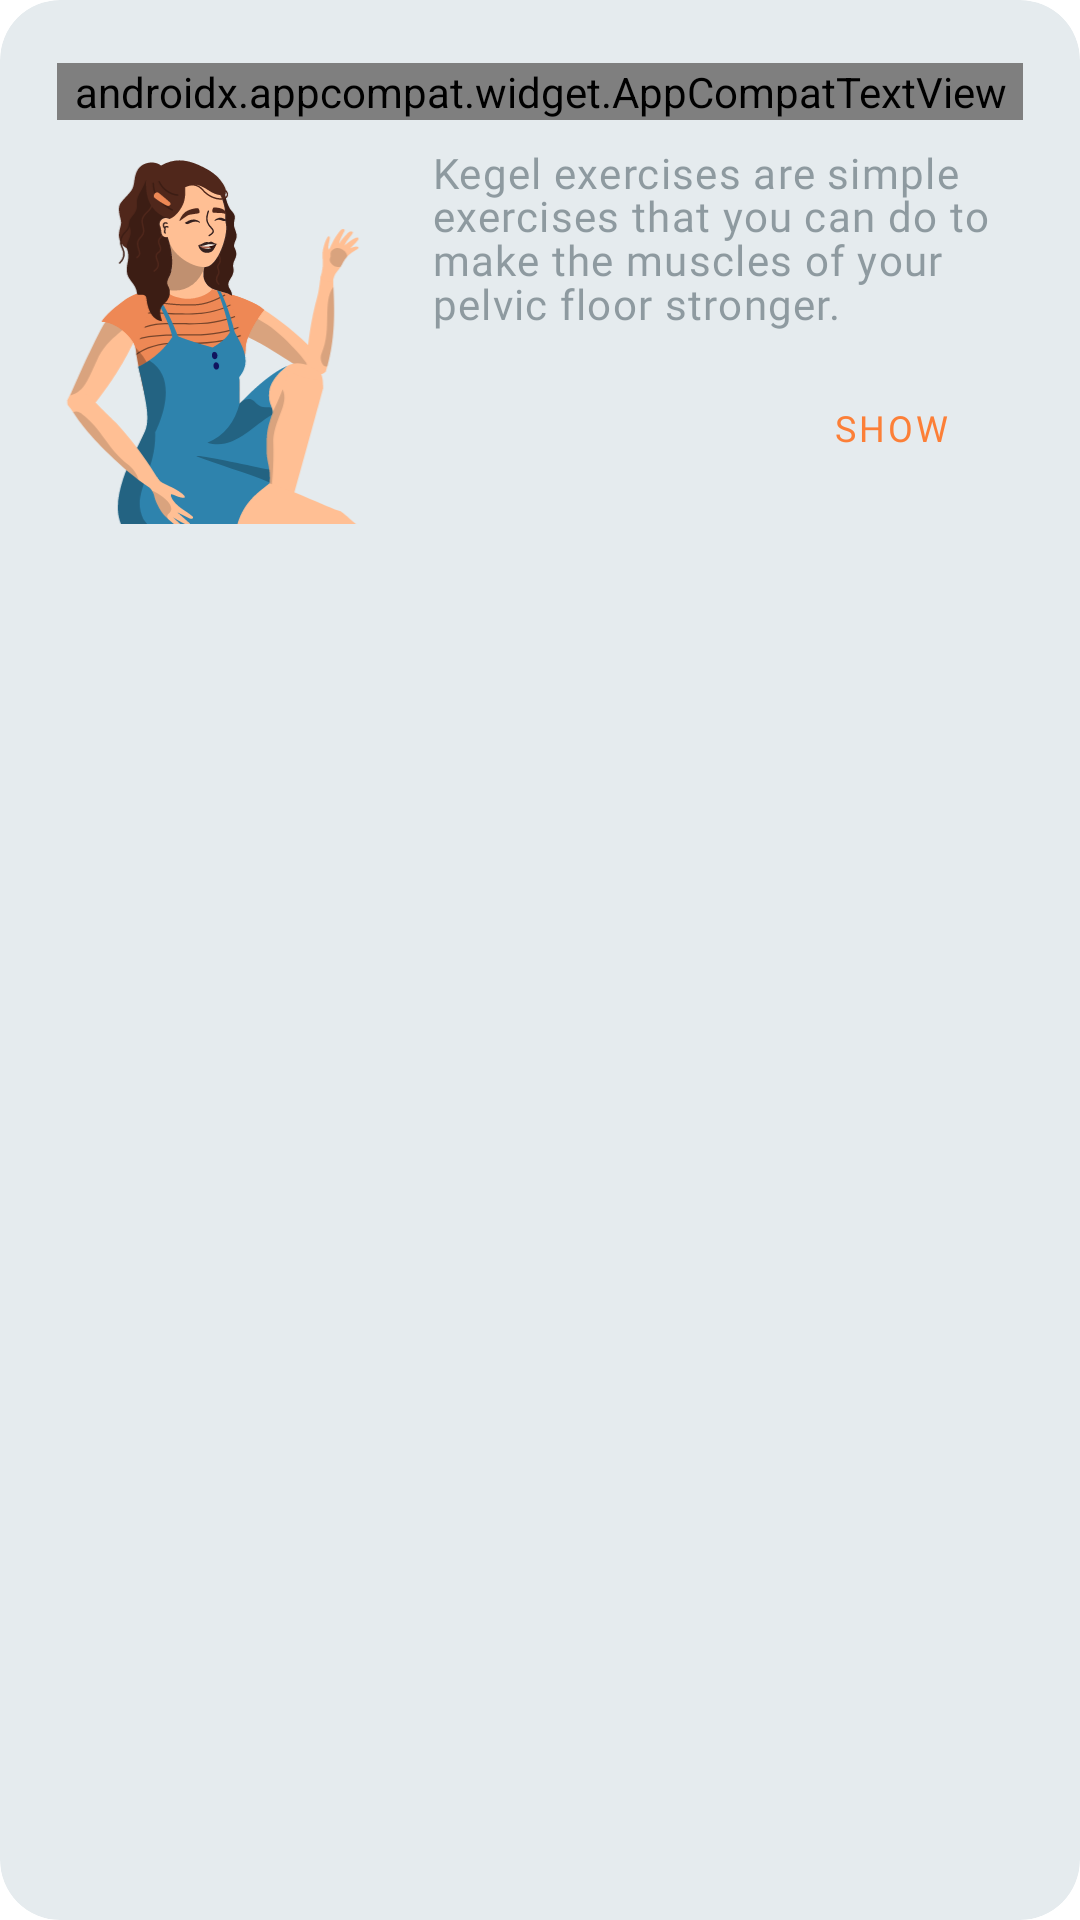

This screen was rendered from an Android layout file. Write that file and the resources it references.
<!-- AndroidManifest.xml: application theme AppTheme -->
<!-- res/layout/home_item_hint.xml -->
<?xml version="1.0" encoding="utf-8"?>
<layout xmlns:android="http://schemas.android.com/apk/res/android"
    xmlns:app="http://schemas.android.com/apk/res-auto">

    <data>

        <variable
            name="viewModel"
            type="org.tumba.kegel_app.ui.home.HomeViewModel" />
    </data>


    <com.google.android.material.card.MaterialCardView
        android:id="@+id/itemHint"
        android:layout_width="match_parent"
        android:layout_height="wrap_content"
        android:layout_marginHorizontal="@dimen/activity_horizontal_margin"
        android:layout_marginTop="@dimen/card_vertical_margin"
        android:foreground="?selectableItemBackground">

        <androidx.constraintlayout.widget.ConstraintLayout
            android:layout_width="match_parent"
            android:layout_height="wrap_content"
            android:orientation="vertical">

            <androidx.appcompat.widget.AppCompatImageView
                android:id="@+id/imgWomen"
                android:layout_width="wrap_content"
                android:layout_height="0dp"
                app:layout_constraintBottom_toBottomOf="parent"
                app:layout_constraintEnd_toStartOf="@id/center"
                app:layout_constraintStart_toStartOf="parent"
                app:layout_constraintTop_toBottomOf="@id/title"
                app:srcCompat="@drawable/ic_women_power_sitting_in_floor" />

            <androidx.constraintlayout.widget.Guideline
                android:id="@+id/center"
                android:layout_width="wrap_content"
                android:layout_height="wrap_content"
                android:orientation="vertical"
                app:layout_constraintGuide_percent="0.4" />

            <androidx.appcompat.widget.AppCompatTextView
                android:id="@+id/title"
                style="@style/Widget.MaterialComponents.TextView"
                android:layout_width="0dp"
                android:layout_height="wrap_content"
                android:layout_marginHorizontal="@dimen/card_horizontal_padding"
                android:layout_marginTop="@dimen/card_top_padding"
                android:text="@string/screen_home_hint_item_title"
                android:textAppearance="?attr/textAppearanceHeadline6"
                app:layout_constraintEnd_toEndOf="parent"
                app:layout_constraintStart_toStartOf="parent"
                app:layout_constraintTop_toTopOf="parent" />

            <androidx.appcompat.widget.AppCompatTextView
                android:id="@+id/description"
                style="@style/Widget.MaterialComponents.TextView"
                android:layout_width="0dp"
                android:layout_height="wrap_content"
                android:layout_marginTop="@dimen/margin_small"
                android:layout_marginEnd="@dimen/margin_medium"
                android:lineSpacingMultiplier="0.9"
                android:text="@string/screen_home_hint_item_text"
                android:textAppearance="?attr/textAppearanceBody1"
                android:textColor="@color/textColorSecondary"
                android:textSize="14sp"
                app:layout_constraintEnd_toEndOf="parent"
                app:layout_constraintStart_toStartOf="@id/center"
                app:layout_constraintTop_toBottomOf="@id/title" />

            <com.google.android.material.button.MaterialButton
                android:id="@+id/btnHint"
                style="@style/Widget.MaterialComponents.Button.TextButton"
                android:layout_width="wrap_content"
                android:layout_height="wrap_content"
                android:layout_gravity="end"
                android:layout_marginTop="@dimen/margin_small"
                android:layout_marginEnd="@dimen/card_horizontal_padding"
                android:layout_marginBottom="@dimen/margin_small"
                android:onClick="@{(view) -> viewModel.onShowHintClicked()}"
                android:text="@string/screen_home_hint_item_button"
                android:textColor="@color/colorAccent"
                android:textSize="12sp"
                app:layout_constraintBottom_toBottomOf="parent"
                app:layout_constraintEnd_toEndOf="parent"
                app:layout_constraintTop_toBottomOf="@+id/description" />

        </androidx.constraintlayout.widget.ConstraintLayout>

    </com.google.android.material.card.MaterialCardView>
</layout>
<!-- resources referenced by this layout -->
<resources>
  <color name="colorAccent">#fc7f37</color>
  <color name="textColorSecondary">#80374952</color>
  <dimen name="activity_horizontal_margin">29dp</dimen>
  <dimen name="card_horizontal_padding">19dp</dimen>
  <dimen name="card_top_padding">21dp</dimen>
  <dimen name="card_vertical_margin">24dp</dimen>
  <dimen name="margin_medium">16dp</dimen>
  <dimen name="margin_small">8dp</dimen>
  <string name="screen_home_hint_item_button">Show</string>
  <string name="screen_home_hint_item_text">Kegel exercises are simple exercises that you can do to make the muscles of your pelvic floor stronger.</string>
  <string name="screen_home_hint_item_title">How to do Kegel Exercise?</string>
  <color name="colorPrimary">#374952</color>
  <color name="colorPrimaryDark">#202B31</color>
  <color name="colorSurface">#E5EBEE</color>
  <color name="colorBackground">#FFFFFF</color>
  <style name="MediumComponent" parent="ShapeAppearance.MaterialComponents.MediumComponent">
          <item name="cornerSize">20dp</item>
      </style>
  <style name="SmallComponent" parent="ShapeAppearance.MaterialComponents.SmallComponent">
          <item name="cornerSize">20dp</item>
      </style>
  <style name="MaterialAlertDialogTheme" parent="ThemeOverlay.MaterialComponents.MaterialAlertDialog">
          <item name="materialAlertDialogTitleTextStyle">@style/MaterialAlertDialog.App.Title.Text
          </item>
      </style>
  <style name="Widget.App.CardView" parent="Widget.MaterialComponents.CardView">
          <item name="cardElevation">0dp</item>
      </style>
  <style name="TextAppearance.MdcTypographyStyles.Headline5" parent="TextAppearance.MaterialComponents.Headline5">
          <item name="fontFamily">@font/nunito_bold</item>
          <item name="android:fontFamily">@font/nunito_bold</item>
          <item name="android:textSize">20sp</item>
      </style>
  <style name="TextAppearance.MdcTypographyStyles.Subtitle1" parent="TextAppearance.MaterialComponents.Subtitle1">
          <item name="fontFamily">@font/nunito_bold</item>
          <item name="android:fontFamily">@font/nunito_bold</item>
          <item name="android:textSize">16sp</item>
      </style>
  <style name="TextAppearance.MdcTypographyStyles.Subtitle2" parent="TextAppearance.MaterialComponents.Subtitle2">
          <item name="fontFamily">@font/nunito_bold</item>
          <item name="android:fontFamily">@font/nunito_bold</item>
          <item name="android:textSize">14sp</item>
      </style>
  <style name="TextAppearance.MdcTypographyStyles.Body1" parent="TextAppearance.MaterialComponents.Body1">
          <item name="fontFamily">@font/nunito_semibold</item>
          <item name="android:fontFamily">@font/nunito_semibold</item>
          <item name="android:textSize">16sp</item>
      </style>
  <style name="TextAppearance.MdcTypographyStyles.Body2" parent="TextAppearance.MaterialComponents.Body2">
          <item name="fontFamily">@font/nunito_semibold</item>
          <item name="android:fontFamily">@font/nunito_semibold</item>
          <item name="android:textSize">14sp</item>
      </style>
  <style name="TextAppearance.MdcTypographyStyles.Button" parent="TextAppearance.MaterialComponents.Button">
          <item name="fontFamily">@font/nunito_semibold</item>
          <item name="android:fontFamily">@font/nunito_semibold</item>
          <item name="android:textSize">14sp</item>
      </style>
  <style name="MaterialAlertDialog.App.Title.Text" parent="MaterialAlertDialog.MaterialComponents.Title.Text">
          <item name="android:textAppearance">
              @style/TextAppearance.MdcTypographyStyles.Headline6.Bold
          </item>
      </style>
  <style name="TextAppearance.Navigation" parent="TextAppearance.MdcTypographyStyles.Caption" />
  <style name="TextAppearance.MdcTypographyStyles.Headline6.Bold">
          <item name="android:textStyle">bold</item>
      </style>
</resources>
